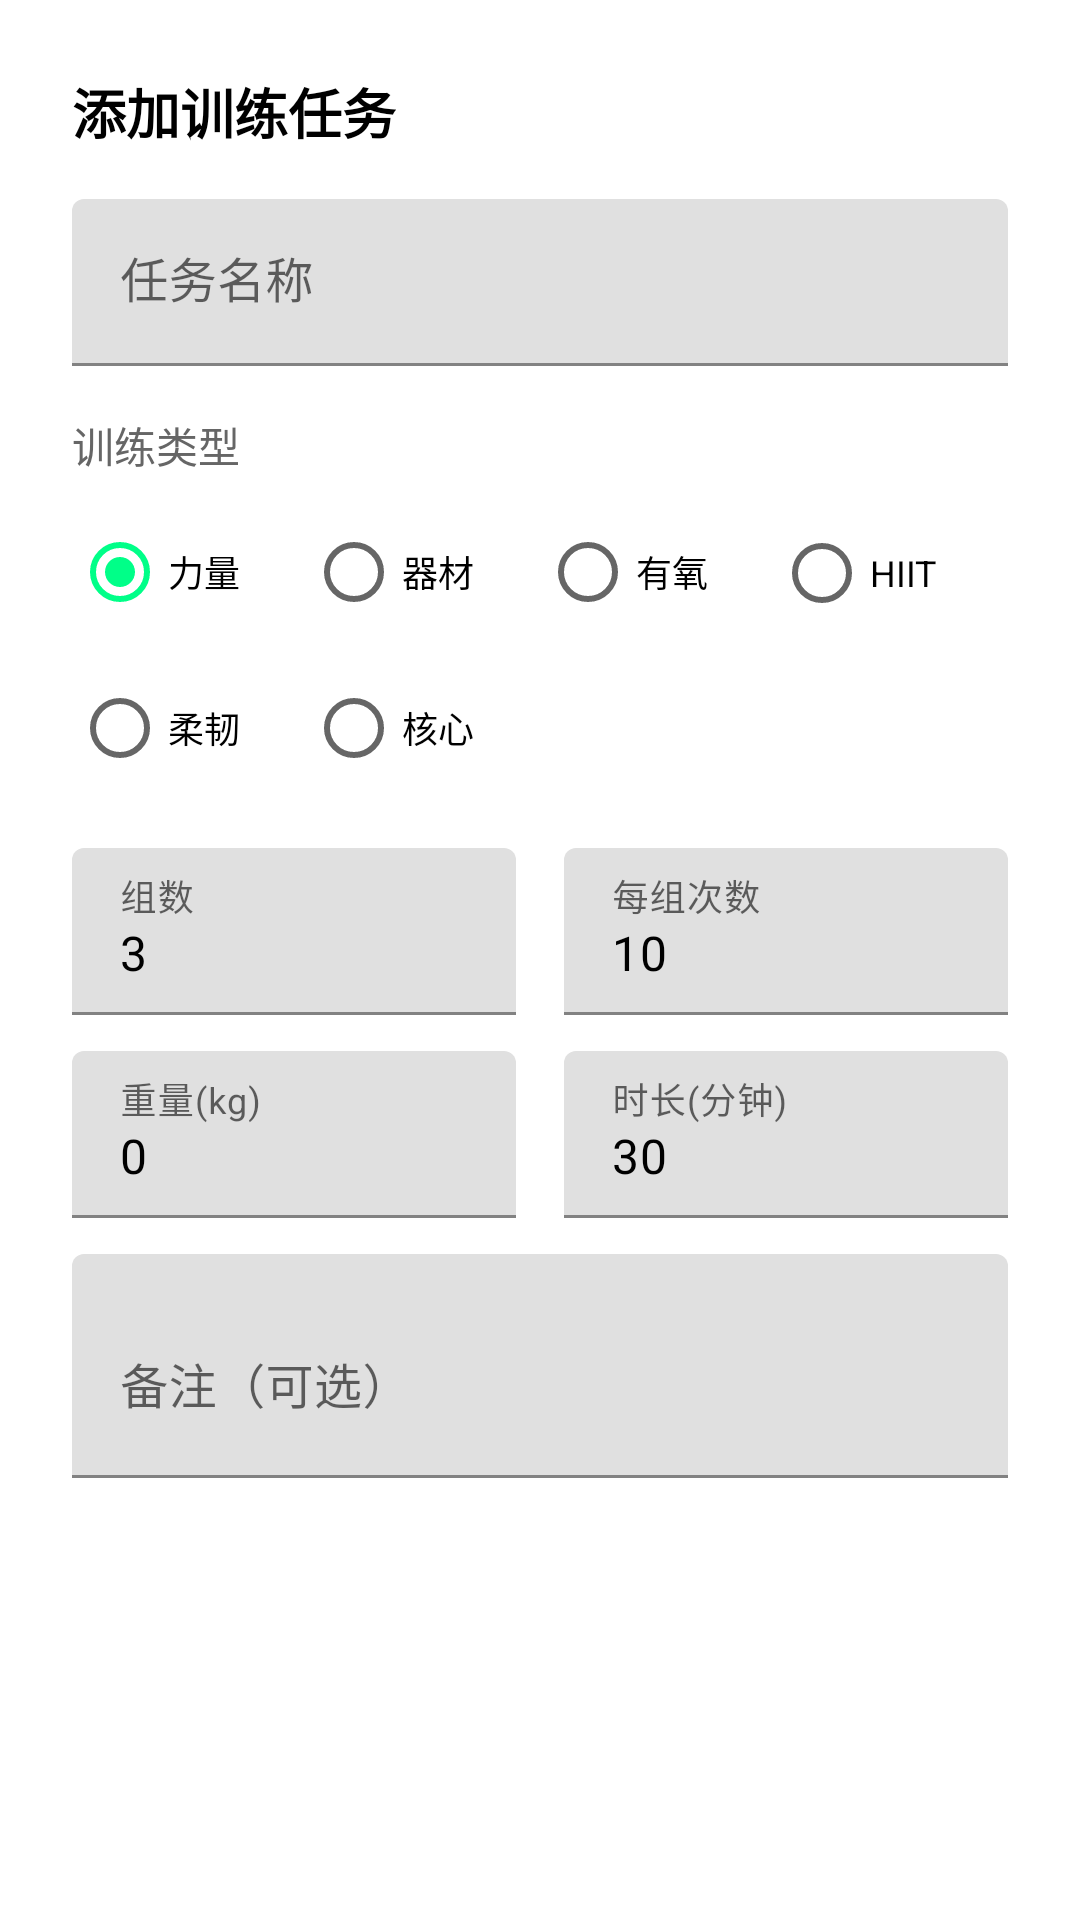

Android layout source for this screen:
<!-- AndroidManifest.xml: application theme Theme.MyApplication -->
<!-- res/layout/dialog_add_task.xml -->
<?xml version="1.0" encoding="utf-8"?>
<ScrollView xmlns:android="http://schemas.android.com/apk/res/android"
    xmlns:app="http://schemas.android.com/apk/res-auto"
    android:layout_width="match_parent"
    android:layout_height="wrap_content"
    android:background="#FFFFFF">

    <LinearLayout
        android:layout_width="match_parent"
        android:layout_height="wrap_content"
        android:orientation="vertical"
        android:padding="24dp">

        <TextView
            android:id="@+id/dialogTitle"
            android:layout_width="wrap_content"
            android:layout_height="wrap_content"
            android:text="添加训练任务"
            android:textColor="#000000"
            android:textSize="18sp"
            android:textStyle="bold" />

        <com.google.android.material.textfield.TextInputLayout
            android:layout_width="match_parent"
            android:layout_height="wrap_content"
            android:layout_marginTop="16dp"
            android:hint="任务名称"
            app:hintTextColor="@color/text_secondary">

            <com.google.android.material.textfield.TextInputEditText
                android:id="@+id/taskNameInput"
                android:layout_width="match_parent"
                android:layout_height="wrap_content"
                android:inputType="text"
                android:textColor="@color/text_primary" />
        </com.google.android.material.textfield.TextInputLayout>

        
        <TextView
            android:layout_width="wrap_content"
            android:layout_height="wrap_content"
            android:layout_marginTop="16dp"
            android:text="训练类型"
            android:textColor="#666666"
            android:textSize="14sp" />

        <RadioGroup
            android:id="@+id/exerciseTypeGroup"
            android:layout_width="match_parent"
            android:layout_height="wrap_content"
            android:layout_marginTop="8dp"
            android:orientation="horizontal">

            <RadioButton
                android:id="@+id/radioStrength"
                android:layout_width="0dp"
                android:layout_height="wrap_content"
                android:layout_weight="1"
                android:checked="true"
                android:text="力量"
                android:textSize="12sp" />

            <RadioButton
                android:id="@+id/radioEquipment"
                android:layout_width="0dp"
                android:layout_height="wrap_content"
                android:layout_weight="1"
                android:text="器材"
                android:textSize="12sp" />

            <RadioButton
                android:id="@+id/radioCardio"
                android:layout_width="0dp"
                android:layout_height="wrap_content"
                android:layout_weight="1"
                android:text="有氧"
                android:textSize="12sp" />

            <RadioButton
                android:id="@+id/radioHIIT"
                android:layout_width="0dp"
                android:layout_height="wrap_content"
                android:layout_weight="1"
                android:text="HIIT"
                android:textSize="12sp" />

        </RadioGroup>

        <RadioGroup
            android:layout_width="match_parent"
            android:layout_height="wrap_content"
            android:layout_marginTop="4dp"
            android:orientation="horizontal">

            <RadioButton
                android:id="@+id/radioFlexibility"
                android:layout_width="0dp"
                android:layout_height="wrap_content"
                android:layout_weight="1"
                android:text="柔韧"
                android:textSize="12sp" />

            <RadioButton
                android:id="@+id/radioCore"
                android:layout_width="0dp"
                android:layout_height="wrap_content"
                android:layout_weight="1"
                android:text="核心"
                android:textSize="12sp" />

            <View
                android:layout_width="0dp"
                android:layout_height="1dp"
                android:layout_weight="2" />

        </RadioGroup>

        
        <LinearLayout
            android:layout_width="match_parent"
            android:layout_height="wrap_content"
            android:layout_marginTop="16dp"
            android:orientation="horizontal">

            <com.google.android.material.textfield.TextInputLayout
                android:layout_width="0dp"
                android:layout_height="wrap_content"
                android:layout_marginEnd="8dp"
                android:layout_weight="1"
                android:hint="组数">

                <com.google.android.material.textfield.TextInputEditText
                    android:id="@+id/taskSetsInput"
                    android:layout_width="match_parent"
                    android:layout_height="wrap_content"
                    android:inputType="number"
                    android:textColor="#000000"
                    android:text="3" />
            </com.google.android.material.textfield.TextInputLayout>

            <com.google.android.material.textfield.TextInputLayout
                android:layout_width="0dp"
                android:layout_height="wrap_content"
                android:layout_marginStart="8dp"
                android:layout_weight="1"
                android:hint="每组次数">

                <com.google.android.material.textfield.TextInputEditText
                    android:id="@+id/taskRepsInput"
                    android:layout_width="match_parent"
                    android:layout_height="wrap_content"
                    android:inputType="number"
                    android:textColor="#000000"
                    android:text="10" />
            </com.google.android.material.textfield.TextInputLayout>

        </LinearLayout>

        
        <LinearLayout
            android:layout_width="match_parent"
            android:layout_height="wrap_content"
            android:layout_marginTop="12dp"
            android:orientation="horizontal">

            <com.google.android.material.textfield.TextInputLayout
                android:layout_width="0dp"
                android:layout_height="wrap_content"
                android:layout_marginEnd="8dp"
                android:layout_weight="1"
                android:hint="重量(kg)">

                <com.google.android.material.textfield.TextInputEditText
                    android:id="@+id/taskWeightInput"
                    android:layout_width="match_parent"
                    android:layout_height="wrap_content"
                    android:inputType="numberDecimal"
                    android:textColor="#000000"
                    android:text="0" />
            </com.google.android.material.textfield.TextInputLayout>

            <com.google.android.material.textfield.TextInputLayout
                android:layout_width="0dp"
                android:layout_height="wrap_content"
                android:layout_marginStart="8dp"
                android:layout_weight="1"
                android:hint="时长(分钟)">

                <com.google.android.material.textfield.TextInputEditText
                    android:id="@+id/taskDurationInput"
                    android:layout_width="match_parent"
                    android:layout_height="wrap_content"
                    android:inputType="number"
                    android:textColor="#000000"
                    android:text="30" />
            </com.google.android.material.textfield.TextInputLayout>

        </LinearLayout>

        
        <LinearLayout
            android:id="@+id/treadmillSettings"
            android:layout_width="match_parent"
            android:layout_height="wrap_content"
            android:layout_marginTop="12dp"
            android:orientation="horizontal"
            android:visibility="gone">

            <com.google.android.material.textfield.TextInputLayout
                android:layout_width="0dp"
                android:layout_height="wrap_content"
                android:layout_marginEnd="8dp"
                android:layout_weight="1"
                android:hint="速度(km/h)">

                <com.google.android.material.textfield.TextInputEditText
                    android:id="@+id/taskSpeedInput"
                    android:layout_width="match_parent"
                    android:layout_height="wrap_content"
                    android:inputType="numberDecimal"
                    android:textColor="#000000"
                    android:text="8" />
            </com.google.android.material.textfield.TextInputLayout>

            <com.google.android.material.textfield.TextInputLayout
                android:layout_width="0dp"
                android:layout_height="wrap_content"
                android:layout_marginStart="8dp"
                android:layout_weight="1"
                android:hint="坡度(%)">

                <com.google.android.material.textfield.TextInputEditText
                    android:id="@+id/taskInclineInput"
                    android:layout_width="match_parent"
                    android:layout_height="wrap_content"
                    android:inputType="numberDecimal"
                    android:textColor="#000000"
                    android:text="0" />
            </com.google.android.material.textfield.TextInputLayout>

        </LinearLayout>

        
        <com.google.android.material.textfield.TextInputLayout
            android:layout_width="match_parent"
            android:layout_height="wrap_content"
            android:layout_marginTop="12dp"
            android:hint="备注（可选）">

            <com.google.android.material.textfield.TextInputEditText
                android:id="@+id/taskDescInput"
                android:layout_width="match_parent"
                android:layout_height="wrap_content"
                android:inputType="textMultiLine"
                android:minLines="2"
                android:textColor="#000000" />
        </com.google.android.material.textfield.TextInputLayout>

    </LinearLayout>

</ScrollView>
<!-- resources referenced by this layout -->
<resources>
  <color name="text_primary">#1A1A1A</color>
  <color name="text_secondary">#666666</color>
  <style name="Theme.MyApplication" parent="Theme.MaterialComponents.DayNight.NoActionBar">
          
          <item name="colorPrimary">@color/primary</item>
          <item name="colorPrimaryVariant">@color/primary_dark</item>
          <item name="colorOnPrimary">@color/white</item>
          
          <item name="colorSecondary">@color/accent</item>
          <item name="colorSecondaryVariant">@color/accent_dark</item>
          <item name="colorOnSecondary">@color/black</item>
          
          <item name="android:statusBarColor">@color/bg_dark</item>
          <item name="android:navigationBarColor">@color/bg_dark</item>
          
          <item name="android:windowBackground">@color/bg_dark</item>
          <item name="android:colorBackground">@color/bg_dark</item>
          
          <item name="android:textColorPrimary">@color/text_primary</item>
          <item name="android:textColorSecondary">@color/text_secondary</item>
          
          <item name="windowActionBar">false</item>
          <item name="windowNoTitle">true</item>
      </style>
  <color name="primary">#FF6B35</color>
  <color name="primary_dark">#E55A25</color>
  <color name="white">#FFFFFFFF</color>
  <color name="accent">#00FF88</color>
  <color name="accent_dark">#00DD77</color>
  <color name="black">#FF000000</color>
  <color name="bg_dark">#F5F5F5</color>
</resources>
